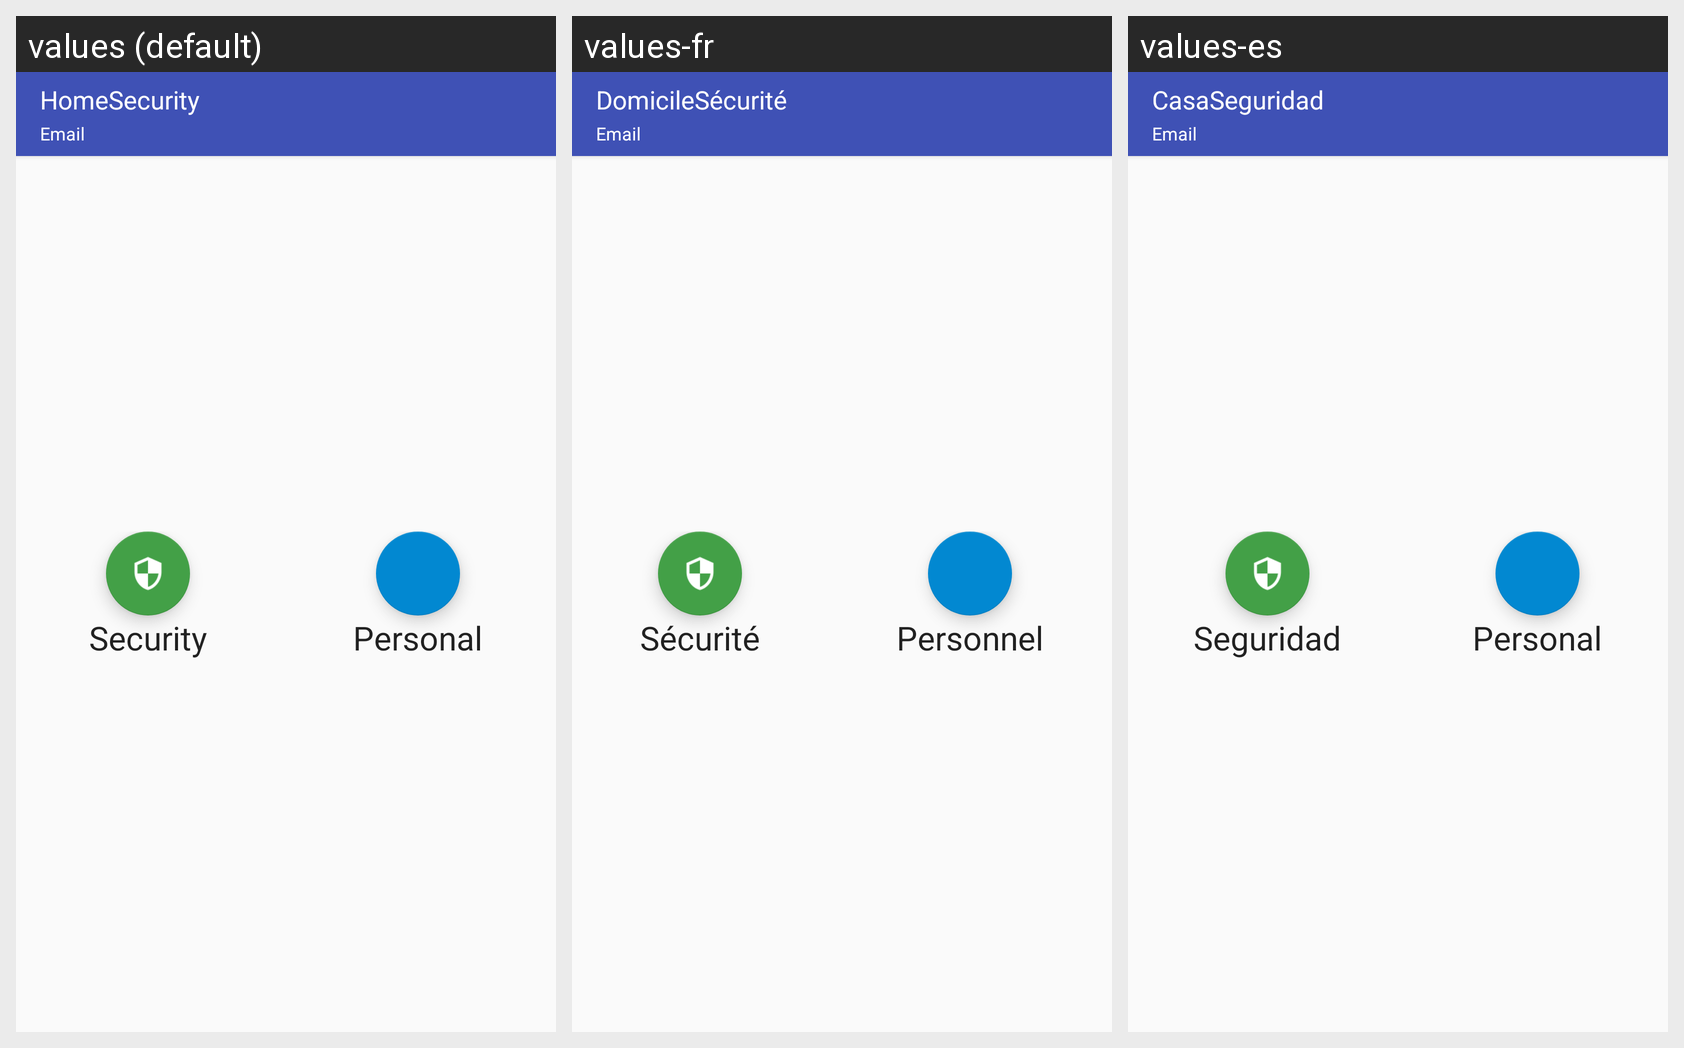

The same Android screen rendered under several of its app's locales, left to right. List the strings drawn on it with the default value and each locale's translation.
Android screen res/layout/decision_activity.xml rendered under 3 locales, left to right: values (default), values-fr, values-es. Device: Nexus 5 (rendered at 1080×1920; each locale shown at half size, 540×960, under a caption strip naming it); theme AppTheme.
Strings drawn on this screen, with the default value and each locale's value (text and hints the layout hard-codes, and strings that could not be matched under every locale, appear in the picture but are not listed):

security
  values: Security
  values-fr: Sécurité
  values-es: Seguridad

personal
  values: Personal
  values-fr: Personnel
  values-es: Personal

app_name
  values: HomeSecurity
  values-fr: DomicileSécurité
  values-es: CasaSeguridad

email
  values: Email
  values-fr: Email
  values-es: Email
